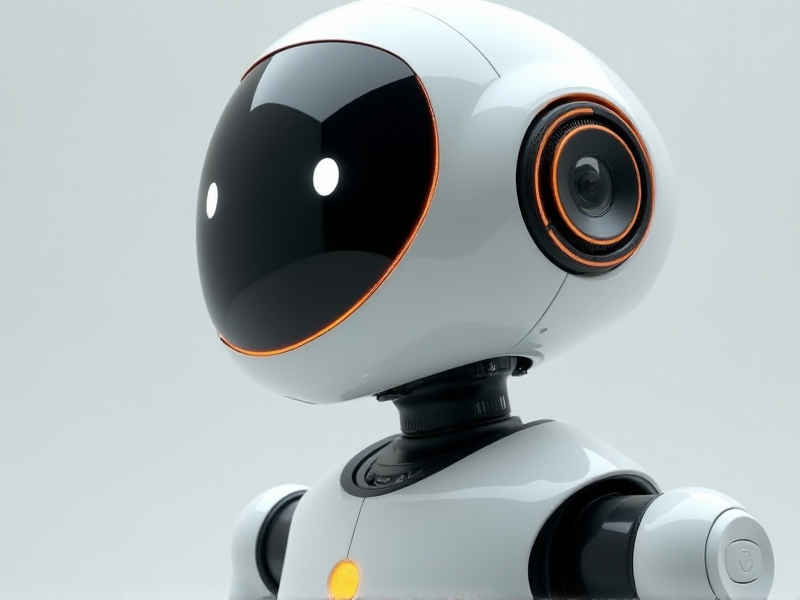
Generation parameters embedded in this image by AUTOMATIC1111 Stable Diffusion web UI or a fork of it (Forge, ...) (PNG 'parameters' text chunk):
A modern, anime-inspired AI robot with an aerodynamic, curved chassis, a front-facing rotating camera that looks like a mechanical iris, and an embedded Wi-Fi module
Steps: 20, Sampler: Euler, Schedule type: Simple, CFG scale: 1, Distilled CFG Scale: 3.5, Seed: 2904871216, Size: 800x600, Model hash: c161224931, Model: flux1-dev-bnb-nf4, Style Selector Enabled: True, Style Selector Randomize: False, Style Selector Style: base, Version: f2.0.1v1.10.1-previous-636-gb835f24a, Diffusion in Low Bits: bnb-nf4